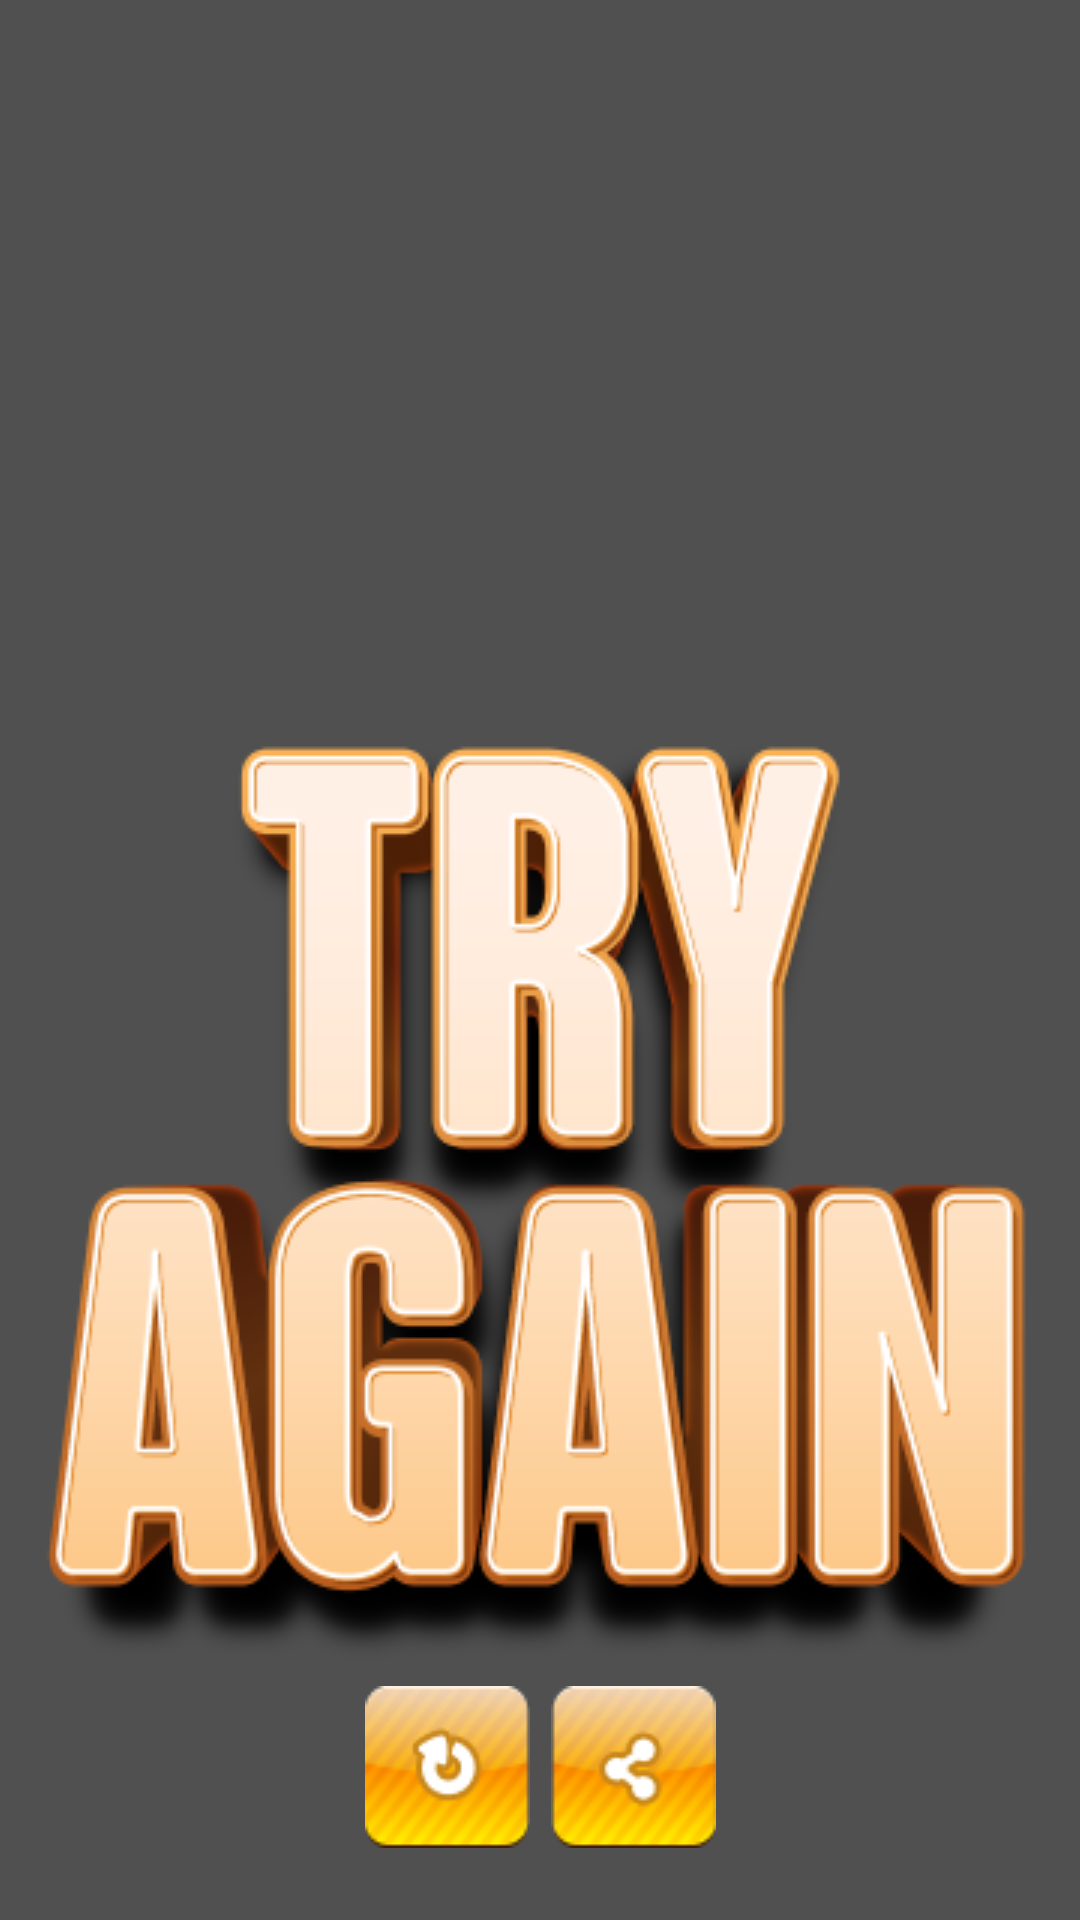

Android layout source for this screen:
<!-- AndroidManifest.xml: application theme Theme.AppCompat.NoActionBar -->
<!-- res/layout/try_again_fragment.xml -->
<?xml version="1.0" encoding="utf-8"?>
<androidx.constraintlayout.widget.ConstraintLayout xmlns:android="http://schemas.android.com/apk/res/android"
    xmlns:app="http://schemas.android.com/apk/res-auto"
    android:layout_width="match_parent"
    android:layout_height="match_parent"
    android:background="@color/background"
    android:backgroundTintMode="multiply">

    <ImageView
        android:id="@+id/imageView2"
        android:layout_width="wrap_content"
        android:layout_height="wrap_content"
        android:layout_marginTop="@dimen/tryAgainText_marginTop"
        android:src="@drawable/try_again_text"
        app:layout_constraintBottom_toBottomOf="parent"
        app:layout_constraintEnd_toEndOf="parent"
        app:layout_constraintStart_toStartOf="parent"
        app:layout_constraintTop_toTopOf="parent" />

    <LinearLayout
        android:layout_width="wrap_content"
        android:layout_height="wrap_content"
        app:layout_constraintEnd_toEndOf="parent"
        app:layout_constraintStart_toStartOf="parent"
        app:layout_constraintTop_toBottomOf="@+id/imageView2">

        <ImageButton
            android:id="@+id/tryAgainButton"
            android:layout_width="wrap_content"
            android:layout_height="wrap_content"
            android:layout_marginEnd="@dimen/playAgainButton_marginEnd"
            android:background="@android:color/transparent"
            android:src="@drawable/start_again_button" />

        <ImageButton
            android:id="@+id/optionsButton"
            android:layout_width="wrap_content"
            android:layout_height="wrap_content"
            android:background="@android:color/transparent"
            android:src="@drawable/options_button"

            />
    </LinearLayout>


</androidx.constraintlayout.widget.ConstraintLayout>
<!-- resources referenced by this layout -->
<resources>
  <color name="background">#90696969</color>
  <dimen name="playAgainButton_marginEnd">7dp</dimen>
  <dimen name="tryAgainText_marginTop">146dp</dimen>
  <!-- drawable options_button: png bitmap (drawable, 4888 bytes) -->
  <!-- drawable start_again_button: png bitmap (drawable, 4844 bytes) -->
  <!-- drawable try_again_text: png bitmap (drawable, 59164 bytes) -->
</resources>
